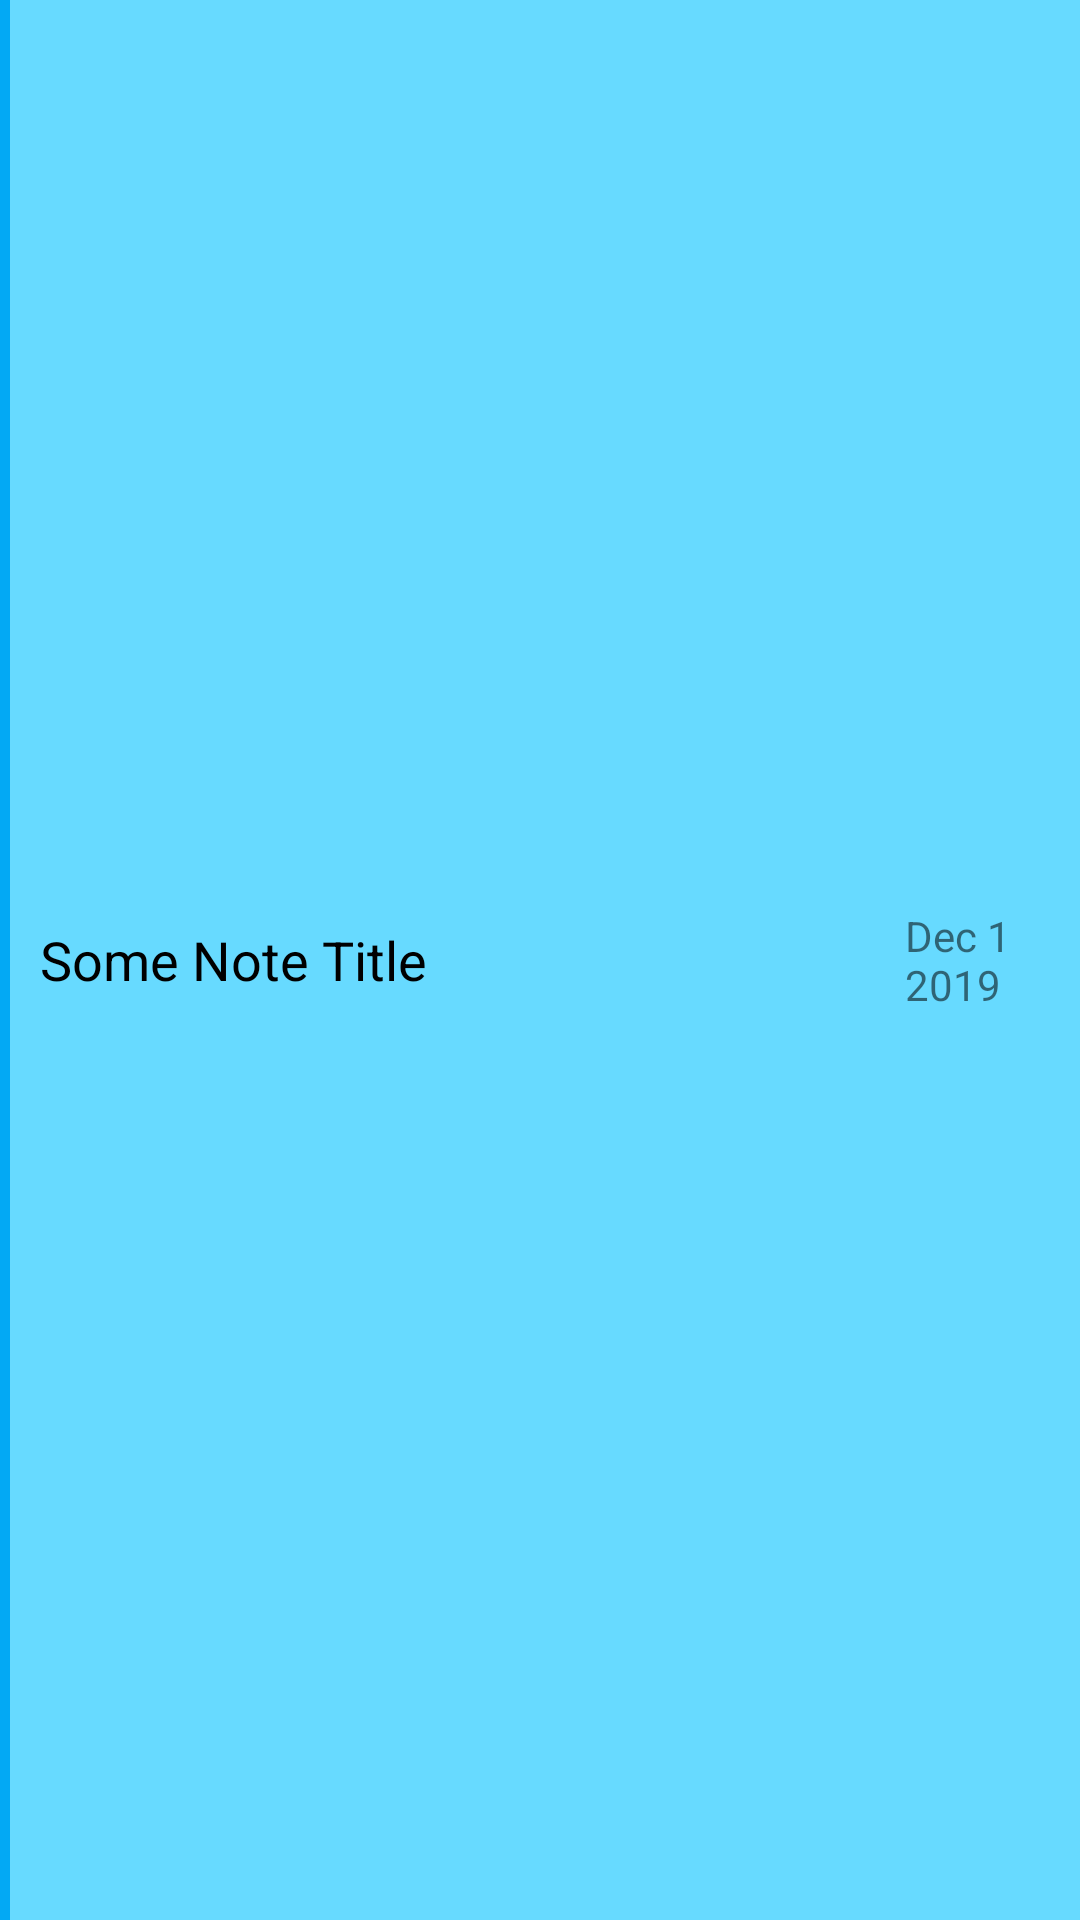

Produce the Android XML layout that renders to this screen, including the resource entries it uses.
<!-- AndroidManifest.xml: application theme Theme.AmandaHomestay.Light -->
<!-- res/layout/layout_note_list_item.xml -->
<?xml version="1.0" encoding="utf-8"?>
<LinearLayout xmlns:android="http://schemas.android.com/apk/res/android"
    android:layout_width="match_parent"
    android:layout_height="60dp"
    android:layout_weight="100"
    android:background="@color/primary_light"
    android:gravity="center_vertical"
    android:orientation="horizontal">

    <View
        android:layout_width="0dp"
        android:layout_height="match_parent"
        android:layout_weight="1"
        android:background="@color/primary" />

    <TextView
        android:id="@+id/note_title"
        android:layout_width="0dp"
        android:layout_height="wrap_content"
        android:layout_marginRight="16dp"
        android:layout_weight="80"
        android:lines="1"
        android:padding="10dp"
        android:text="Some Note Title"
        android:textColor="@color/black"
        android:textSize="18sp" />

    <TextView
        android:id="@+id/note_timestamp"
        android:layout_width="0dp"
        android:layout_height="wrap_content"
        android:layout_weight="20"
        android:padding="10dp"
        android:text="Dec 1 2019" />

</LinearLayout>
<!-- resources referenced by this layout -->
<resources>
  <color name="black">#FF000000</color>
  <color name="primary">#03a9f4</color>
  <color name="primary_light">#67daff</color>
  <style name="Theme.AmandaHomestay.Light" parent="Theme.MaterialComponents.Light.DarkActionBar">
          
          <item name="colorPrimary">#03a9f4</item>
          <item name="colorPrimaryVariant">#007ac1</item>
          <item name="colorOnPrimary">@color/white</item>
          
          <item name="colorSecondary">#67daff</item>
          <item name="colorSecondaryVariant">@color/teal_700</item>
          <item name="colorOnSecondary">@color/black</item>
          
          <item name="android:statusBarColor" tools:targetApi="l">?attr/colorPrimaryVariant</item>
          
          <item name="fontFamily">@font/plusjakartatext_regular</item>
      </style>
  <color name="white">#FFFFFFFF</color>
  <color name="teal_700">#FF018786</color>
</resources>
